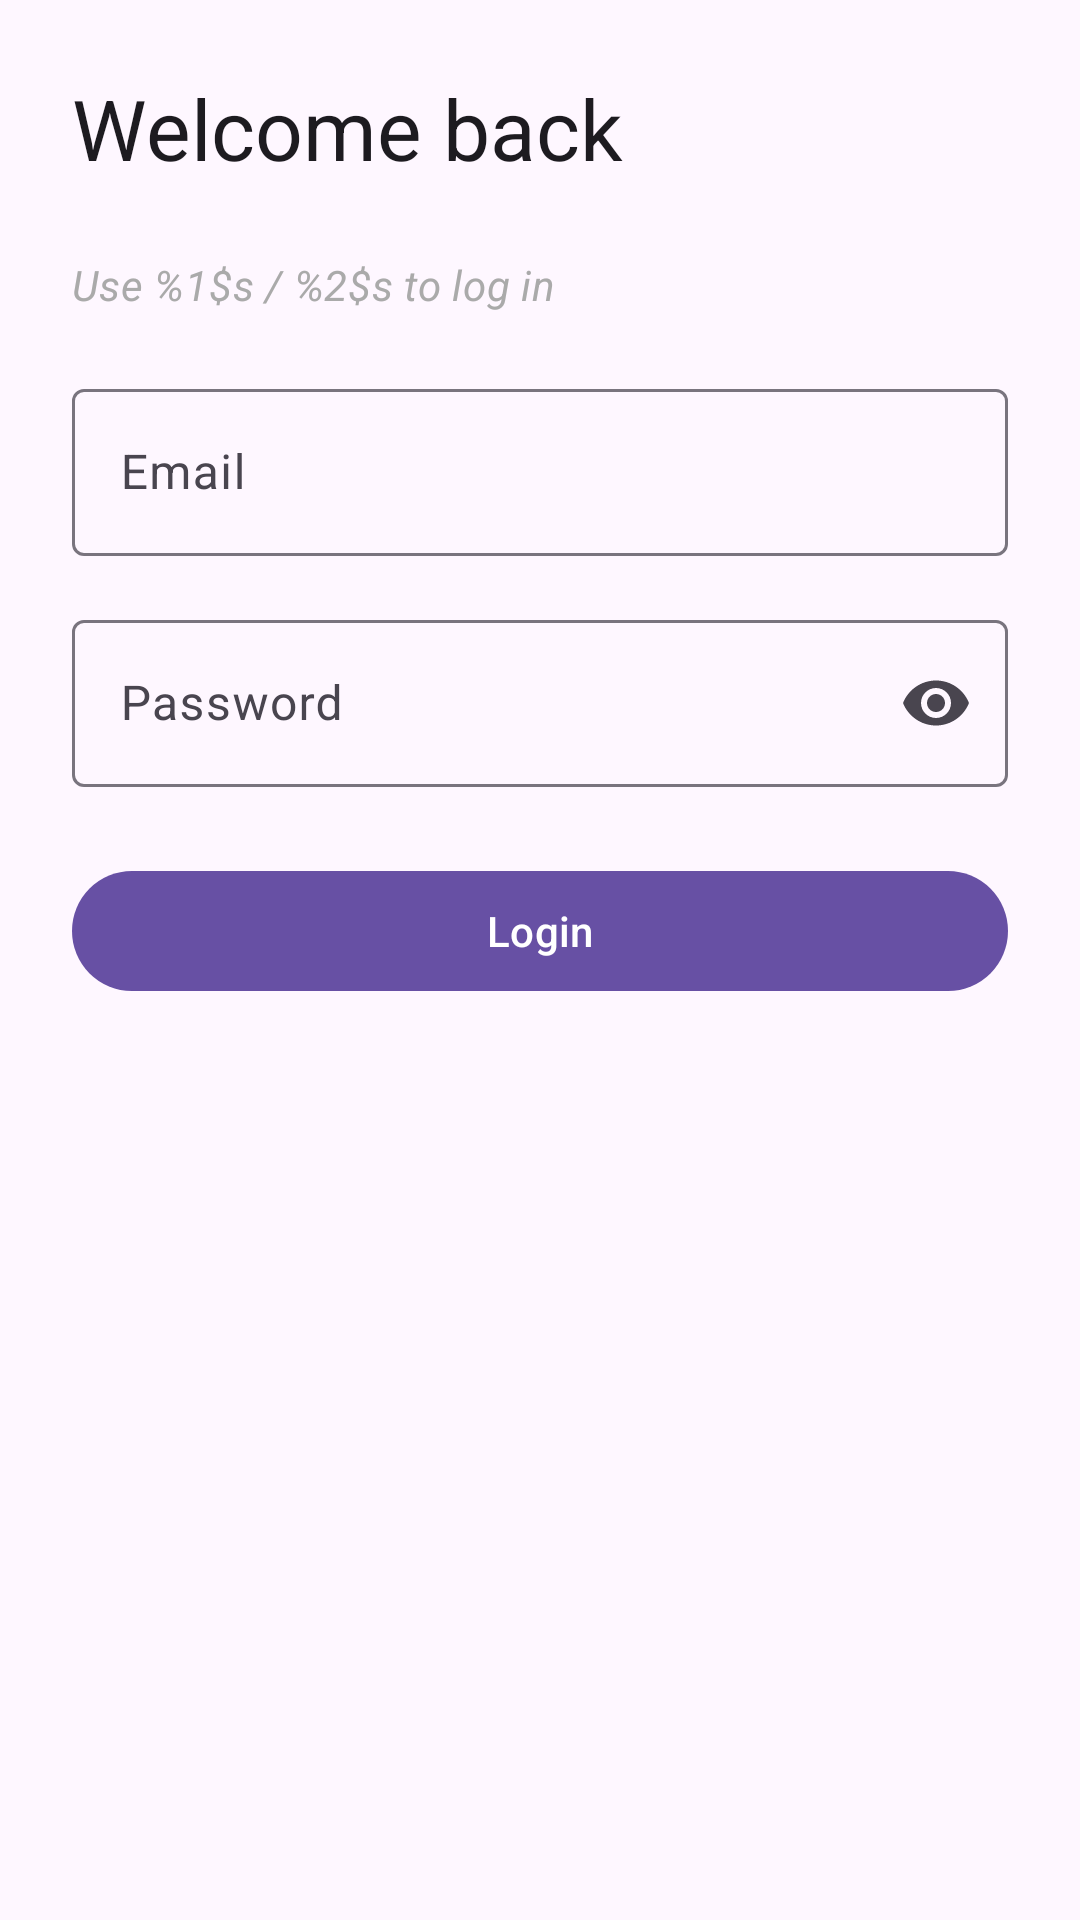

The Android layout XML behind this screen, and the referenced resources:
<!-- AndroidManifest.xml: application theme Theme.LearningDashboardMobileApplication -->
<!-- res/layout/fragment_login.xml -->
<?xml version="1.0" encoding="utf-8"?>
<androidx.core.widget.NestedScrollView xmlns:android="http://schemas.android.com/apk/res/android"
    xmlns:app="http://schemas.android.com/apk/res-auto"
    xmlns:tools="http://schemas.android.com/tools"
    android:layout_width="match_parent"
    android:layout_height="match_parent"
    android:fillViewport="true"
    tools:context=".ui.login.LoginFragment">

    <LinearLayout
        android:layout_width="match_parent"
        android:layout_height="wrap_content"
        android:orientation="vertical"
        android:padding="24dp">

        <TextView
            android:layout_width="wrap_content"
            android:layout_height="wrap_content"
            android:layout_marginBottom="24dp"
            android:text="Welcome back"
            android:textAppearance="@style/TextAppearance.Material3.HeadlineMedium" />

        <TextView
            android:layout_width="match_parent"
            android:layout_height="wrap_content"
            android:layout_marginBottom="20dp"
            android:text="@string/default_login_hint"
            android:textAppearance="@style/TextAppearance.Material3.BodyMedium"
            android:textColor="@android:color/darker_gray"
            android:textIsSelectable="true"
            android:textStyle="italic"
            tools:text="Use demo@example.com / demo1234 to log in" />

        <com.google.android.material.textfield.TextInputLayout
            android:id="@+id/emailInputLayout"
            android:layout_width="match_parent"
            android:layout_height="wrap_content"
            android:hint="Email">

            <com.google.android.material.textfield.TextInputEditText
                android:id="@+id/emailEditText"
                android:layout_width="match_parent"
                android:layout_height="wrap_content"
                android:inputType="textEmailAddress" />
        </com.google.android.material.textfield.TextInputLayout>

        <com.google.android.material.textfield.TextInputLayout
            android:id="@+id/passwordInputLayout"
            android:layout_width="match_parent"
            android:layout_height="wrap_content"
            android:layout_marginTop="16dp"
            android:hint="Password"
            app:endIconMode="password_toggle">

            <com.google.android.material.textfield.TextInputEditText
                android:id="@+id/passwordEditText"
                android:layout_width="match_parent"
                android:layout_height="wrap_content"
                android:inputType="textPassword" />
        </com.google.android.material.textfield.TextInputLayout>

        <com.google.android.material.button.MaterialButton
            android:id="@+id/loginButton"
            android:layout_width="match_parent"
            android:layout_height="wrap_content"
            android:layout_marginTop="24dp"
            android:text="Login" />

        <ProgressBar
            android:id="@+id/loadingProgressBar"
            android:layout_width="wrap_content"
            android:layout_height="wrap_content"
            android:layout_gravity="center_horizontal"
            android:layout_marginTop="16dp"
            android:visibility="gone" />

        <TextView
            android:id="@+id/errorTextView"
            android:layout_width="match_parent"
            android:layout_height="wrap_content"
            android:layout_marginTop="16dp"
            android:textColor="@android:color/holo_red_dark"
            android:visibility="gone"
            tools:text="Something went wrong" />
    </LinearLayout>
</androidx.core.widget.NestedScrollView>
<!-- resources referenced by this layout -->
<resources>
  <string name="default_login_hint">Use %1$s / %2$s to log in</string>
  <style name="Theme.LearningDashboardMobileApplication" parent="Base.Theme.LearningDashboardMobileApplication" />
  <style name="Base.Theme.LearningDashboardMobileApplication" parent="Theme.Material3.DayNight.NoActionBar">
          
          
      </style>
</resources>
